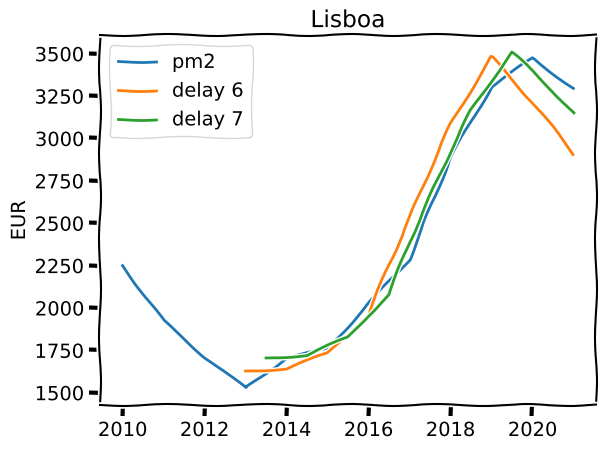

Reproduce this figure in Python.
import numpy as np
import matplotlib.pyplot as plt
from matplotlib import pyplot
from scipy.optimize import curve_fit

## DATA SECTION ##

# maximum delay in semesters
MIN_DELAY = 6
MAX_DELAY = 8

# normalized R vs Price on an yearly series
R_VALUES = [ 0.45,    0.46,    0.53,    0.72,    1.30,    1.99,    2.56,    2.17,    1.76,    1.68,    1.46,    1.35 ]
P_VALUES = [ 2250, 1923.08, 1711.81, 1526.42, 1706.32, 1757.71, 2025.12, 2287.55, 2887.63, 3305.77, 3474.04, 3295.88 ]

BASE_YEAR = 2010
NR_YEARS  = 12

# initial parameters
PAR0 = [ 2300, 2000, 0.5 ]

## /DATA SECTION ##

# the first argument is the data vector
# the others are the parameters to be estimated

def objective(r, peq, b, alpha):
        return (peq-b) + b*(r**alpha)

def get_delayed_lists(r, p, d):
    for j in range (0, d):
        p.pop(0)
        r.pop()

    #print(r)
    #print(p)
    return r, p

def evaluate ( r, p, peq, b, alpha ):

    total  = 0
    max_dev = 0
    length = len(p)
    values = []

    # we use the squared deviation so that the error can be summed and averaged
    for j in range(0, length):
        estimation = objective(r[j], peq, b, alpha)
        values.append(estimation)
        cur_dev =  ( p[j] - estimation )**2
        total = total + cur_dev
        if cur_dev > max_dev:
            max_dev = cur_dev

    # we need to apply the square root to be back to proper units
    return values, np.sqrt(total) / length, np.sqrt(max_dev)

def pad_data ( data, target_size, element, left = True ):

    for j in range( target_size - len(data) ):
        if left:
            data.insert(0, element)
        else:
            data.append(element)

    return data

# now let's try some interpolation to gain delay space and vary the delay

r_list = []
p_list = []

length=len(R_VALUES)

# create new lists with extra points that will be interpolated
t_values = []

for j in range(0, length):

    r_list.append(R_VALUES[j])
    r_list.append(0)

    p_list.append(P_VALUES[j])
    p_list.append(0)

# remove the last element, which is set to zero on the above code
r_list.pop()
p_list.pop()

# produce lists with interpolated values

for j in range(0, length-1):
    k = 2*j + 1
    r_list[k] = 0.5 * (r_list[k-1] + r_list[k+1] )
    p_list[k] = 0.5 * (p_list[k-1] + p_list[k+1] )

# try to fit with different delays
# note: the more delay, the more data we lose for the fit, so we need a balance if the series is short

# prepare the t axis
for j in range(0, len(r_list)):

    # to be used in the plots
    t_value  = BASE_YEAR + 0.5 * j
    t_values.append(t_value)


# create plot and line with known values
plt.xkcd() # <3 <3 <3
plt.title( 'Lisboa')
plt.ylabel('EUR')

plt.plot(t_values, p_list, label='pm2')

for d in range (MIN_DELAY, MAX_DELAY+1):
    
    # call function that returns the delayed lists
    r_delayed, p_delayed = get_delayed_lists(r_list.copy(), p_list.copy(), d)

    try:
        popt, pcov = curve_fit(objective, r_delayed, p_delayed, p0 = PAR0)
        peq, b, alpha = popt
        p_estimation, error, max_error = evaluate ( r_delayed, p_delayed, peq, b, alpha)

        pad_data(p_estimation, len(t_values), None, True)

        print('with delay', d, 'average error', error, 'maximum error', max_error, 'points', length-0.5*d )
        print(peq, b, alpha, '\n')

        my_label = 'delay ' + str(d)
        plt.plot(t_values, p_estimation, label=my_label )

    except Exception as ex:
        print('could not fit for delay', d, '\n')
        print(ex)


plt.legend(loc='upper left')
plt.show()
